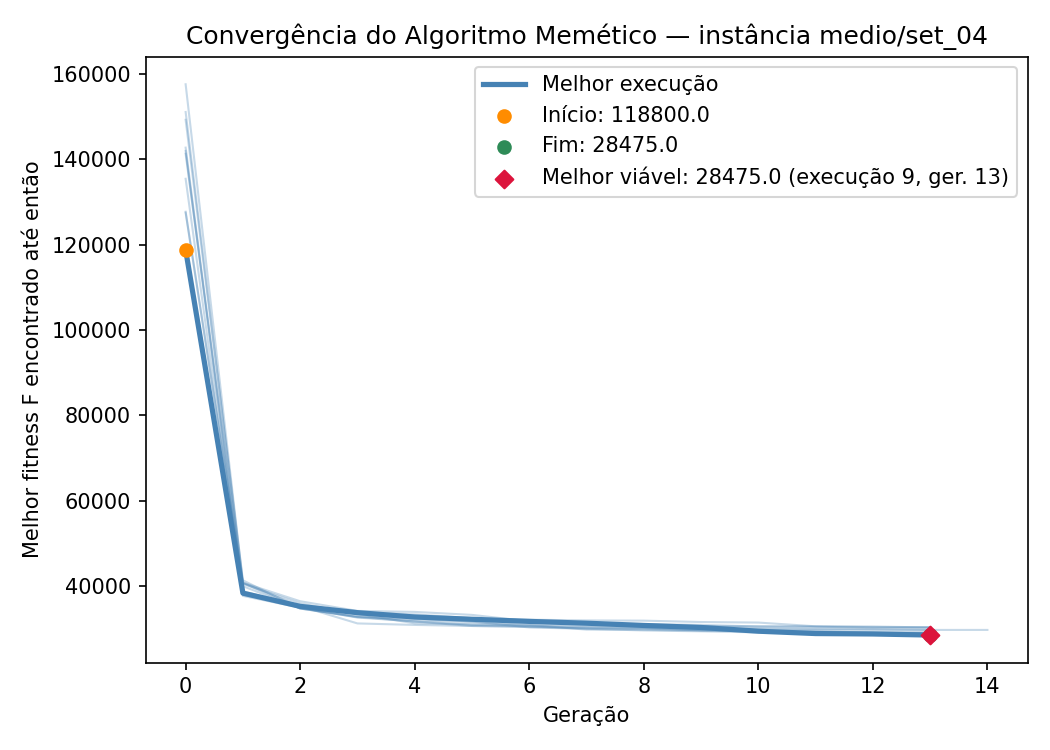

Data behind this chart, as committed beside it:
iteration, generation, best_fitness, best_capacity_violation
1, 0, 157575, 54
1, 1, 40750, 0
1, 2, 36400, 0
1, 3, 34125, 0
1, 4, 33900, 0
1, 5, 33200, 0
1, 6, 31700, 0
1, 7, 31225, 0
1, 8, 30925, 0
1, 9, 30575, 0
1, 10, 30525, 0
1, 11, 30475, 0
1, 12, 30325, 0
1, 13, 30325, 0
2, 0, 142725, 48
2, 1, 38725, 0
2, 2, 35325, 0
2, 3, 33825, 0
2, 4, 33325, 0
2, 5, 32450, 0
2, 6, 31500, 0
2, 7, 31300, 0
2, 8, 31050, 0
2, 9, 30850, 0
2, 10, 30475, 0
2, 11, 30425, 0
2, 12, 30200, 0
2, 13, 30200, 0
3, 0, 151075, 51
3, 1, 40675, 1
3, 2, 34675, 0
3, 3, 32900, 0
3, 4, 31925, 0
3, 5, 31525, 0
3, 6, 30850, 0
3, 7, 29750, 0
3, 8, 29700, 0
3, 9, 29500, 0
3, 10, 29425, 0
3, 11, 29050, 0
3, 12, 28900, 0
3, 13, 28900, 0
4, 0, 141950, 46
4, 1, 37925, 1
4, 2, 35250, 1
4, 3, 31200, 0
4, 4, 30850, 0
4, 5, 30600, 0
4, 6, 30475, 0
4, 7, 30000, 0
4, 8, 29950, 0
4, 9, 29600, 0
4, 10, 29450, 0
4, 11, 29250, 0
4, 12, 29175, 0
4, 13, 29175, 0
5, 0, 127475, 37
5, 1, 39925, 3
5, 2, 34700, 0
5, 3, 32675, 0
... 81 more rows
